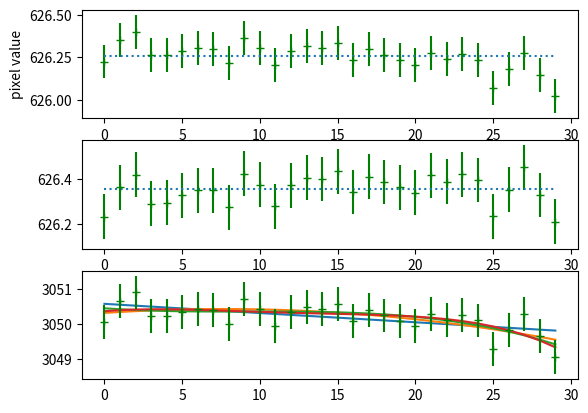

Source code (Python):

import numpy as np
import matplotlib.pyplot as plt

# calibration constant measured at 11:55
C0 = 4.87052

# results, in pixels, of 30 five-minute runs from 12:00 to 2:30


specDat = np.array([3050.04799962, 3050.65793633, 3050.90569409,
       3050.24155269,
       3050.22787491, 3050.35741371, 3050.43373716, 3050.40810523,
       3050.00879966, 3050.70846062, 3050.43380199, 3049.93443244,
       3050.35913566, 3050.49479939, 3050.43455763, 3050.57309314,
       3050.0926935 , 3050.39308078, 3050.24608074, 3050.09896557,
       3049.95573773, 3050.30141048, 3050.1304266 , 3050.26240642,
       3050.10285653, 3049.28562153, 3049.83249471, 3050.28712602,
       3049.65682186, 3049.0459217 ])

nruns = len(specDat)

# calibration constant measured at 2:35AM
C1 = 4.86894

# wavelength = pixelValue/calibrationConst

runnumber = range(nruns)
pixel_errorbar = 0.1*C0 # 
wl_errorbar = pixel_errorbar/C0 # and it turns out this leads to 0.1/C0/C0 errors on wavelength

# always look a the raw data
                            
plt.ion()
plt.clf()
fig, (ax1,ax2,ax3) = plt.subplots(3,1)

# here is a plot just using the starting calibration.  You can see the drift; runs 16 and higher are all downwards fluctuations.
ax1.errorbar(runnumber,specDat/C0,yerr=wl_errorbar,fmt='g+')
ax1.set_xlabel("run")
ax1.set_ylabel("pixel value")
dumb_average = np.mean(specDat/C0)
ax1.plot(runnumber,[dumb_average,]*nruns,linestyle=":")


#What value do we get if we just trust the recently-calibrated points?
wl0 = specDat[0]/C0
wl1 = specDat[-1]/C1
bestvalue = (wl0+wl1)/2
sem = wl_errorbar/np.sqrt(2)
print("wl0 = %f, wl1=%f, average = %f +/- %f"%(wl0,wl1,bestvalue,sem))


# You might try a linear interpolation of the shifting calibration, but
# it's not going to work great.  Watch this.
cal_line = np.array([C0 + (C1-C0)/(nruns+2)*(i+1) for i in runnumber])
wl_linear = specDat/cal_line
ax2.errorbar(runnumber,wl_linear,yerr=wl_errorbar,fmt='g+')
avg_linear = np.mean(wl_linear)
sem_linear = 0.1/np.sqrt(nruns)
print("average = %f +/- %f"%(avg_linear,sem_linear))
ax2.plot(runnumber,[avg_linear]*nruns,linestyle=":")
'''
This has removed evidence of the early/late drift, BUT maybe has just shifted
the problem to the middle---the 12th through 24th points are all high-fluctuations, 
unlikely if the data were really a constant wavelength.  I don't know what to put 
into my error bar reasoning---are these 30 random normally-distributed fluctuations
or are they miscalibrations?  I don't know! 
'''

# It is tempting to fit a polynomial to the data, but I don't advise it.  Here is why.
for N in [1,2,3,4]:
    coefficients = np.polyfit(runnumber,specDat,N)
    polycal = [np.sum([coefficients[i]*irun**(N-i) for i in range(N+1)]) for irun in runnumber]
    ax3.plot(runnumber,polycal,label="N=%d"%N)
    # it is not dirt-simple to figure out what to do with this particular polynomial; by itself it's not
    # the calibration curve, since we have particular values we think the calibration constant should
    # hit at the beginning and the end.  (I will not actually do this right now since it's annoying.)
ax3.errorbar(runnumber,specDat,yerr=pixel_errorbar,fmt='g+')
'''
What have we learned? Depending on our choice of polynomial, MAYBE we have learned that the 
calibration drifted down linearly, but also that wavelength was sort of high (with many data 
points lying ABOVE 626.226 nm).  Or maybe we learned that the calibration dropped fast at the 
end, the wavelength was fairly low, and the fluctuations sort of nicely alternately low/high/low/high.
YOU CAN'T TELL, so you mustn't pretend that you could tell, reporting the same sort of tiny error bar 
you'd have reported if the calibration was perfectly known.

Nor should you throw up your hands and say "well, I'll report one data point".  You spent a hard night 
at the telescope getting more than one data point.  Here is what I would do.  

0) We know the calibration drifted.  
a) The truth is somewhere between "calibration stayed the same" and "linear drift" 
but we don't know exactly where.
b) The polynomial fits are not nonsense---it DOES look more like the calibration 
changed faster at the end, so let's err towards "stayed the same"
c) Insofar as I trust this, I trust my ability to average together early data points.
d) The question is how many I trust myself to average.  Let's try various numbers.
'''

for n_good_points in range(1,30):
    average_c = np.average(specDat[0:n_good_points]/C0) # using the early coefficient as fixed
    average_l = np.average(wl_linear[0:n_good_points]) # using the linear-drift hypothesis
    ideal_sem = 0.1/np.sqrt(n_good_points) # standard error on the mean is our most optimistic error bar
    print("%d points: model disagreement %f vs optimistic error bar %f"%
              (n_good_points,average_c - average_l,ideal_sem))

'''
As you can see, the linear vs. constant models get further apart gradually, but our 
averaging-data-points-together also builds confidence gradually.  After averaging 5 data points,
our error bar is down to 0.044 nm (good!) while the models only disagree by 0.019 nm.  We can very nearly 
trust the standard-error-on-the-mean here.  After 10 data points, the random error and the model error are
about the same size.   Maybe we should stop there, with a statistical error AND a systematic error.
Such errors are usually added in quadrature.  Let's run that again with different printouts:
''' 

best_value = 0
best_error = 999
best_stat = -1
best_sys = -1
for n_good_points in range(1,30):
    average_c = np.average(specDat[0:n_good_points]/C0) # using the early coefficient as fixed
    average_l = np.average(wl_linear[0:n_good_points]) # using the linear-drift hypothesis
    statistical_error = 0.1/np.sqrt(n_good_points) # standard error on the mean is our most optimistic error bar
    systematic_error = (average_c - average_l)/2
    value_to_report = (average_c + average_l)/2 # split the difference of two models
    total_error = np.sqrt(statistical_error**2 + systematic_error**2)
    print("%d good points: wavelength %f +/- %f"%(n_good_points,value_to_report,total_error))
    if total_error < best_error:
        best_value, best_error, best_stat, best_sys = (
            value_to_report,total_error,statistical_error,np.abs(systematic_error))
    
# in fact it looks like the very best choice (in this picture) is to average the first 12 points:
print("We therefore report %.2f nm +/- %.2f (%.2f stat, %.2f sys))"%(best_value, best_error, best_stat, best_sys))

# If we tried to add weight to our suspicion that the linear-drift model is the less plausible one
# we could build that into our decisionmaking and averaging in some ad-hoc way.

plt.savefig("soln.png")





